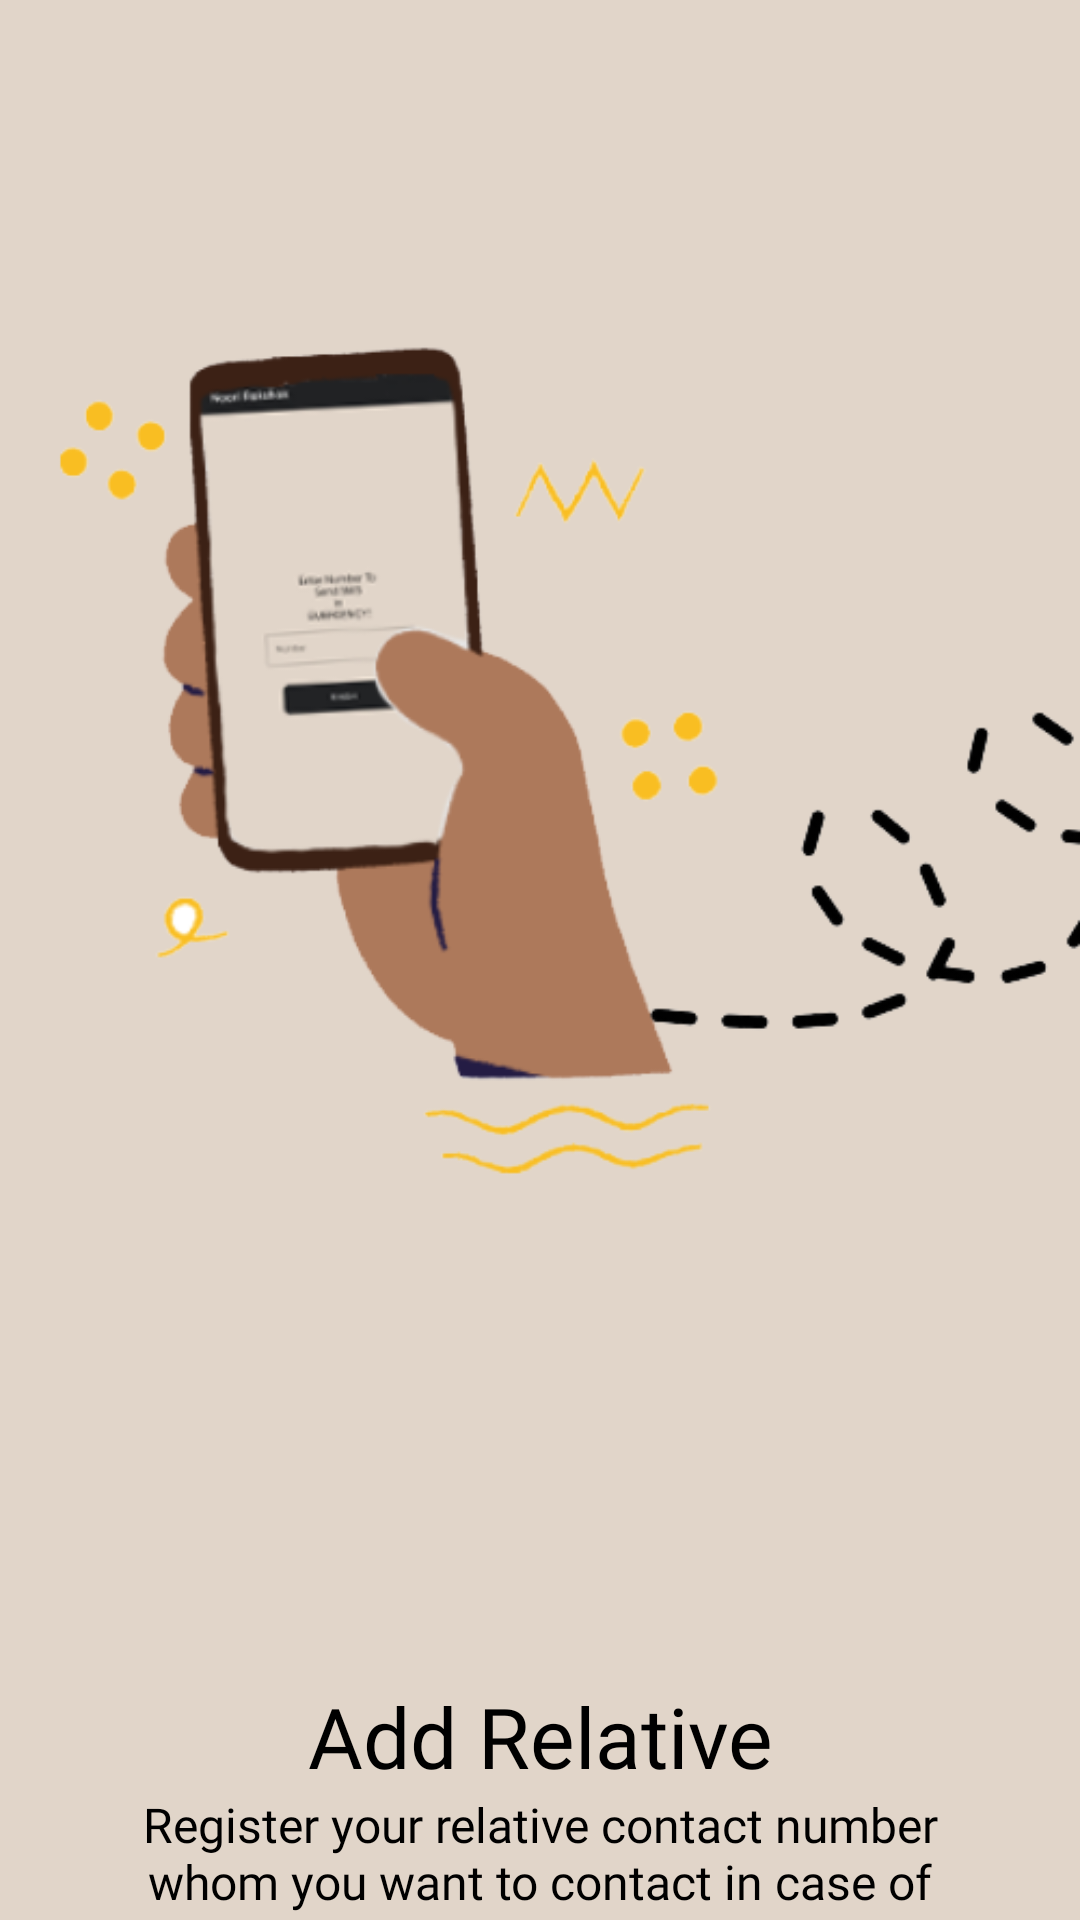

The Android layout XML behind this screen, and the referenced resources:
<!-- AndroidManifest.xml: application theme Theme.NaariRakshak -->
<!-- res/layout/slider_layout.xml -->
<?xml version="1.0" encoding="utf-8"?>
<LinearLayout xmlns:android="http://schemas.android.com/apk/res/android"
    android:layout_width="match_parent"
    android:layout_height="match_parent"
    xmlns:app="http://schemas.android.com/apk/res-auto"
    android:orientation="vertical"
    app:flow_horizontalAlign="center"
    android:background="#e1d5c9">

    <ImageView
        android:id="@+id/titleImage"
        android:layout_width="match_parent"
        android:layout_height="wrap_content"
        android:layout_marginTop="10dp"
        android:src="@drawable/reg"/>

    <TextView
        android:id="@+id/texttitle"
        android:layout_width="match_parent"
        android:layout_height="wrap_content"
        android:layout_marginTop="50dp"
        android:fontFamily="@font/poppins_bold"
        android:text="@string/heading_one"
        android:textAlignment="center"
        android:textColor="@color/black"
        android:textSize="28sp"/>

    <TextView
        android:id="@+id/textdeccription"
        android:layout_width="match_parent"
        android:layout_height="wrap_content"
        android:layout_marginHorizontal="30dp"
        android:fontFamily="@font/poppins"
        android:text="@string/desc_one"
        android:textAlignment="center"
        android:textColor="@color/black"
        android:textSize="16dp"/>


</LinearLayout>
<!-- resources referenced by this layout -->
<resources>
  <color name="black">#FF000000</color>
  <!-- drawable reg: png bitmap (drawable, 49416 bytes) -->
  <string name="desc_one">Register your relative contact number whom you want to contact in case of emergency</string>
  <string name="heading_one">Add Relative</string>
  <style name="Theme.NaariRakshak" parent="Theme.MaterialComponents.DayNight.DarkActionBar">
          
          <item name="colorPrimary">#202224</item>
          <item name="colorPrimaryVariant">#202224</item>
          <item name="colorOnPrimary">@color/white</item>
          
          <item name="colorSecondary">@color/teal_200</item>
          <item name="colorSecondaryVariant">@color/teal_700</item>
          <item name="colorOnSecondary">@color/black</item>
          
          <item name="android:statusBarColor" tools:targetApi="l">?attr/colorPrimaryVariant</item>
          
      </style>
  <color name="white">#FFFFFFFF</color>
      //onboarding colors
  <color name="teal_200">#FF03DAC5</color>
  <color name="teal_700">#FF018786</color>
</resources>
